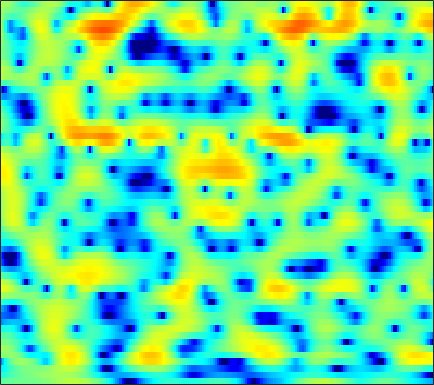

Data behind this chart, as committed beside it:
-1.5357, -1.4447, -1.3226, -1.2071, -1.1283, -1.0313, -0.9432, -0.88817, -0.82013, -0.76279, -0.71389, -0.68092, -0.64117, -0.59954, -0.56312, -0.51034, -0.44601, -0.38532, -0.28468, -0.15391, 0.013749, 0.16306, 0.38862, 0.63835
-4.318, -3.91, -3.406, -2.94, -2.616, -2.216, -1.849, -1.596, -1.287, -1.006, -0.753, -0.5794, -0.3656, -0.1704, -0.03452, 0.1352, 0.2949, 0.4108, 0.5623, 0.7108, 0.8584, 0.968, 1.111, 1.248
-6.228, -5.605, -4.737, -3.884, -3.283, -2.545, -1.906, -1.491, -1.026, -0.6596, -0.3885, -0.2417, -0.1125, -0.04684, -0.03032, -0.04263, -0.06821, -0.08198, -0.07183, -0.00697, 0.1315, 0.2886, 0.5656, 0.9039
-10.67, -7.671, -4.864, -2.906, -1.804, -0.6991, 0.08455, 0.4999, 0.8678, 1.036, 1.029, 0.9194, 0.649, 0.2309, -0.1863, -0.898, -1.833, -2.703, -4.141, -5.821, -7.233, -7.36, -5.82, -3.425
0.04826, 0.208, 0.4565, 0.6538, 0.7283, 0.6906, 0.463, 0.1537, -0.455, -1.298, -2.344, -3.206, -4.307, -5.142, -5.467, -5.528, -5.397, -5.33, -5.419, -5.686, -5.855, -5.63, -4.539, -2.738
1.395, 1.295, 1.095, 0.7945, 0.4959, -0.03416, -0.7579, -1.461, -2.653, -4.213, -6.23, -8.116, -11.15, -13.63, -13.19, -10.41, -7.681, -6.04, -4.314, -2.946, -1.794, -1.018, -0.04931, 0.8673
0.07998, -0.002176, -0.1958, -0.4832, -0.7526, -1.191, -1.719, -2.166, -2.791, -3.396, -3.933, -4.249, -4.502, -4.489, -4.286, -3.784, -3.076, -2.458, -1.589, -0.7264, 0.09254, 0.6627, 1.338, 1.911
-1.48, -1.507, -1.637, -1.877, -2.145, -2.616, -3.213, -3.731, -4.493, -5.27, -5.932, -6.204, -6.15, -5.541, -4.805, -3.614, -2.348, -1.422, -0.2652, 0.7687, 1.655, 2.211, 2.803, 3.219
-4.824, -4.541, -4.297, -4.247, -4.37, -4.762, -5.417, -6.149, -7.58, -9.787, -13.44, -18.57, -30.67, -14.66, -10.09, -6.14, -3.334, -1.684, 0.09462, 1.503, 2.607, 3.254, 3.896, 4.295
-10.43, -9.524, -8.712, -8.221, -8.017, -7.885, -7.865, -7.902, -7.978, -8.022, -7.979, -7.822, -7.252, -6.166, -5.08, -3.503, -1.944, -0.8536, 0.4571, 1.576, 2.492, 3.046, 3.617, 3.987
-11.53, -11.52, -11.84, -12.42, -12.88, -13.19, -12.76, -11.94, -10.45, -8.85, -7.359, -6.332, -5.032, -3.779, -2.882, -1.747, -0.6861, 0.05021, 0.9529, 1.738, 2.4, 2.813, 3.251, 3.552
-8.797, -9.501, -10.94, -13.25, -15.8, -20.75, -20.48, -16.14, -11.7, -8.661, -6.444, -5.098, -3.566, -2.3, -1.504, -0.5916, 0.2074, 0.7353, 1.357, 1.89, 2.342, 2.628, 2.941, 3.17
-3.572, -3.787, -4.196, -4.701, -5.043, -5.242, -5.109, -4.79, -4.114, -3.292, -2.452, -1.84, -1.099, -0.4813, -0.1085, 0.3233, 0.6568, 0.8532, 1.055, 1.224, 1.401, 1.554, 1.784, 2.03
1.405, 1.404, 1.309, 1.133, 0.9601, 0.7208, 0.4965, 0.3593, 0.2134, 0.114, 0.08895, 0.1167, 0.1328, 0.116, 0.09881, 0.007794, -0.2749, -0.6215, -1.279, -2.048, -2.665, -2.766, -2.254, -1.231
4.151, 4.046, 3.789, 3.428, 3.059, 2.438, 1.678, 1.056, 0.09656, -0.9365, -1.884, -2.437, -2.774, -2.614, -2.341, -2.065, -2.17, -2.63, -3.941, -6.566, -11.97, -18.89, -10.83, -4.939
2.837, 2.589, 2.134, 1.54, 1.01, 0.1405, -0.9784, -2.072, -3.954, -6.661, -11.12, -17.34, -22.1, -11.57, -7.993, -5.202, -3.506, -2.726, -2.154, -1.911, -1.696, -1.389, -0.6487, 0.3647
-1.483, -1.878, -2.452, -3.085, -3.556, -4.171, -4.837, -5.39, -6.155, -6.973, -7.675, -7.989, -7.731, -6.584, -5.498, -4.031, -2.648, -1.753, -0.7714, 0.03035, 0.7219, 1.187, 1.768, 2.305
-6.622, -7.468, -8.517, -9.38, -9.844, -10.05, -9.788, -9.338, -8.555, -7.646, -6.655, -5.902, -4.818, -3.658, -2.818, -1.723, -0.6874, 0.005729, 0.8233, 1.518, 2.075, 2.409, 2.757, 3.013
-11.69, -13.88, -17.24, -20.7, -22.44, -22.13, -19.18, -16.4, -12.92, -9.854, -7.28, -5.589, -3.614, -1.987, -0.922, 0.3346, 1.367, 2.003, 2.687, 3.186, 3.491, 3.606, 3.603, 3.432
-12.81, -15.73, -20.88, -27.93, -33.5, -35.74, -26.77, -20.07, -14.03, -9.616, -6.261, -4.208, -1.928, -0.1405, 0.9851, 2.233, 3.174, 3.724, 4.244, 4.516, 4.553, 4.418, 4.003, 3.298
-8.741, -9.703, -10.96, -11.9, -12.25, -11.93, -10.76, -9.391, -7.309, -5.177, -3.171, -1.8, -0.2253, 1.117, 1.978, 2.894, 3.579, 3.959, 4.268, 4.351, 4.202, 3.922, 3.314, 2.402
-5.675, -5.624, -5.589, -5.424, -5.202, -4.764, -4.111, -3.513, -2.656, -1.718, -0.7885, -0.1051, 0.7131, 1.444, 1.921, 2.429, 2.831, 3.029, 3.157, 3.129, 2.924, 2.646, 2.115, 1.394
-3.889, -3.335, -2.669, -2.083, -1.675, -1.175, -0.7153, -0.4037, -0.01703, 0.3336, 0.6393, 0.8276, 1.061, 1.28, 1.414, 1.602, 1.778, 1.872, 1.941, 1.914, 1.753, 1.54, 1.109, 0.5177
-2.331, -1.345, -0.2342, 0.6264, 1.118, 1.607, 1.887, 1.972, 1.949, 1.736, 1.377, 1.026, 0.5272, 0.06649, -0.1618, -0.2308, -0.08586, 0.1563, 0.5175, 0.7922, 0.9067, 0.8455, 0.5375, -0.05438
-0.435, 0.7932, 2.06, 2.997, 3.479, 3.852, 3.926, 3.782, 3.291, 2.425, 1.143, -0.1167, -2.315, -5.035, -6.892, -7.417, -5.563, -3.882, -2.067, -0.8193, -0.04129, 0.2369, 0.2482, -0.1644
0.6208, 1.637, 2.744, 3.532, 3.935, 4.186, 4.12, 3.842, 3.138, 2.046, 0.4687, -1.08, -3.747, -7.162, -9.861, -10.67, -8.338, -6.389, -4.428, -3.001, -1.996, -1.478, -1.062, -0.9711
0.6841, 1.561, 2.531, 3.231, 3.574, 3.786, 3.695, 3.43, 2.833, 1.942, 0.778, -0.2484, -1.736, -3.284, -4.292, -5.398, -6.035, -6.259, -6.179, -5.665, -4.868, -4.146, -3.221, -2.448
0.6775, 1.625, 2.595, 3.289, 3.612, 3.805, 3.73, 3.509, 2.993, 2.229, 1.246, 0.3635, -1.012, -2.584, -3.974, -6.111, -8.769, -11.24, -14.4, -13.87, -10.43, -8.092, -5.671, -3.881
0.9745, 1.87, 2.768, 3.361, 3.618, 3.726, 3.594, 3.343, 2.812, 2.088, 1.184, 0.3757, -0.8526, -2.29, -3.551, -5.494, -7.897, -9.861, -12.07, -11.85, -9.614, -7.785, -5.745, -4.152
2.007, 2.646, 3.269, 3.601, 3.686, 3.574, 3.228, 2.827, 2.139, 1.322, 0.413, -0.2843, -1.216, -2.146, -2.785, -3.654, -4.373, -4.848, -5.222, -5.293, -5.047, -4.746, -4.271, -3.796
3.888, 4.256, 4.51, 4.506, 4.321, 3.839, 3.079, 2.34, 1.156, -0.2091, -1.597, -2.497, -3.359, -3.682, -3.695, -3.52, -3.325, -3.212, -3.133, -3.146, -3.255, -3.433, -3.788, -4.298
5.674, 5.789, 5.723, 5.409, 4.985, 4.155, 2.972, 1.816, -0.2099, -2.94, -6.782, -10.7, -14.13, -10.2, -7.486, -5.017, -3.572, -2.866, -2.38, -2.281, -2.569, -3.01, -3.974, -5.461
5.841, 5.752, 5.481, 5.009, 4.519, 3.664, 2.547, 1.504, -0.2037, -2.296, -4.722, -6.444, -7.59, -6.727, -5.576, -4.092, -3.054, -2.52, -2.189, -2.221, -2.599, -3.089, -4.04, -5.324
5.024, 4.785, 4.399, 3.911, 3.496, 2.842, 2.109, 1.501, 0.6789, -0.1778, -0.9265, -1.382, -1.754, -1.869, -1.808, -1.651, -1.501, -1.494, -1.617, -1.94, -2.458, -2.996, -3.855, -4.849
4.082, 3.712, 3.208, 2.726, 2.361, 1.899, 1.475, 1.209, 0.9072, 0.713, 0.594, 0.5452, 0.5398, 0.5275, 0.5305, 0.4557, 0.3105, 0.1036, -0.2842, -0.835, -1.571, -2.238, -3.3, -4.562
2.309, 1.82, 1.278, 0.7852, 0.3877, -0.08176, -0.4192, -0.4705, -0.2702, 0.2565, 0.8763, 1.351, 1.875, 2.277, 2.437, 2.496, 2.316, 2.083, 1.554, 0.8181, -0.1036, -0.8815, -2.042, -3.331
-4.235, -3.626, -2.639, -2.579, -3.176, -4.942, -7.389, -8.314, -6.105, -3.018, -0.5206, 0.8707, 2.221, 3.139, 3.548, 3.825, 3.754, 3.462, 2.761, 1.673, 0.2474, -1.002, -2.578, -3.527
-6.372, -5.055, -3.686, -3.486, -4.1, -5.955, -8.432, -9.36, -7.402, -4.433, -2.025, -0.6462, 0.7393, 1.696, 2.227, 2.624, 2.732, 2.507, 1.844, 0.5961, -1.558, -4.076, -10.22, -26.76
0.023, -0.6651, -1.475, -2.244, -2.879, -3.733, -4.472, -4.886, -5.035, -4.94, -4.633, -4.299, -3.744, -3.102, -2.522, -1.835, -1.255, -0.9068, -0.7231, -0.8475, -1.266, -1.712, -2.18, -2.014
0.7129, -0.1083, -1.191, -2.271, -3.108, -4.232, -5.414, -6.322, -7.559, -8.838, -10.19, -11.1, -11.71, -11.13, -9.86, -7.872, -5.946, -4.601, -3.164, -2.012, -1.069, -0.4693, 0.291, 1.084
-0.03524, -0.88, -2.038, -3.288, -4.299, -5.747, -7.365, -8.693, -10.72, -13.14, -16.21, -19.53, -28.79, -25.82, -18.5, -12.88, -9.211, -6.965, -4.627, -2.704, -1.12, -0.1144, 1.074, 2.108
-1.591, -2.398, -3.551, -4.825, -5.88, -7.437, -9.27, -10.85, -13.16, -15.7, -17.7, -18.55, -18.13, -16.41, -14.44, -11.46, -8.608, -6.643, -4.365, -2.421, -0.7775, 0.2977, 1.547, 2.606
-3.988, -4.772, -5.742, -6.656, -7.346, -8.526, -10.08, -11.59, -14.54, -19, -29.14, -32.46, -19.71, -14.49, -11.92, -8.933, -6.484, -4.946, -3.06, -1.452, -0.04732, 0.8963, 1.986, 2.926
-8.708, -9.941, -10.21, -9.388, -8.781, -8.377, -8.43, -8.806, -9.587, -10.54, -11.08, -10.93, -9.795, -8.118, -6.818, -5.131, -3.607, -2.637, -1.445, -0.3853, 0.5757, 1.248, 2.086, 2.863
-12.83, -18.23, -14.63, -9.756, -7.627, -5.832, -4.831, -4.412, -4.04, -3.802, -3.561, -3.292, -2.84, -2.292, -1.85, -1.346, -0.9111, -0.6356, -0.3829, -0.1536, 0.1405, 0.4468, 1.055, 1.799
-2.057, -2.579, -2.703, -2.283, -1.826, -1.207, -0.6873, -0.3557, -0.02834, 0.2754, 0.5403, 0.7394, 0.9549, 1.105, 1.145, 0.9996, 0.5506, 0.01808, -1.092, -2.616, -4.139, -4.559, -3.513, -1.588
1.91, 1.689, 1.446, 1.249, 1.119, 0.9606, 0.8342, 0.7881, 0.7865, 0.9204, 1.189, 1.416, 1.726, 1.922, 1.926, 1.715, 1.095, 0.2071, -1.596, -4.627, -9.643, -13.35, -8.518, -4.045
2.253, 2.138, 1.792, 1.215, 0.6435, -0.2975, -1.379, -2.198, -2.904, -2.912, -2.139, -1.296, -0.1394, 0.8035, 1.301, 1.675, 1.711, 1.523, 0.9828, 0.3014, -0.3056, -0.5146, -0.3853, 0.04171
0.9281, 0.8448, 0.3881, -0.4976, -1.469, -3.27, -5.991, -9.099, -16.62, -18.59, -9.852, -6.359, -3.33, -1.262, -0.1763, 0.8716, 1.563, 1.928, 2.167, 2.272, 2.283, 2.29, 2.256, 2.174
-0.1694, -0.3346, -0.8472, -1.683, -2.507, -3.885, -5.546, -6.864, -8.206, -8.298, -6.928, -5.556, -3.754, -2.147, -1.107, 0.01759, 0.8988, 1.44, 1.973, 2.328, 2.542, 2.631, 2.648, 2.561
-0.2089, -0.5775, -1.211, -1.959, -2.577, -3.468, -4.276, -4.767, -5.157, -5.165, -4.773, -4.214, -3.271, -2.226, -1.391, -0.3771, 0.5246, 1.074, 1.697, 2.14, 2.431, 2.534, 2.57, 2.49
0.3084, -0.3342, -1.253, -2.219, -2.963, -3.886, -4.744, -5.291, -5.88, -6.093, -5.863, -5.311, -4.174, -2.822, -1.805, -0.5035, 0.5908, 1.242, 1.924, 2.381, 2.615, 2.664, 2.589, 2.397
0.8962, -0.1645, -1.698, -3.257, -4.324, -5.511, -6.635, -7.605, -9.278, -11.46, -12.39, -10.77, -7.09, -3.871, -1.983, 0.04398, 1.514, 2.328, 3.023, 3.352, 3.326, 3.131, 2.637, 1.984
1.227, -0.6325, -3.871, -7.859, -10.28, -10.45, -9.006, -8.547, -9.02, -10.64, -11.73, -9.636, -5.333, -1.836, 0.1381, 2.106, 3.501, 4.227, 4.726, 4.74, 4.278, 3.574, 2.138, 0.04553
0.9318, -0.8434, -3.886, -7.733, -10.1, -9.662, -7.311, -5.895, -4.653, -3.724, -2.734, -1.857, -0.4969, 0.9429, 1.949, 3.078, 3.912, 4.311, 4.532, 4.339, 3.694, 2.833, 1.11, -1.437
0.7703, 0.0495, -1.002, -1.958, -2.463, -2.808, -2.751, -2.536, -2.125, -1.63, -1.028, -0.5201, 0.1765, 0.8857, 1.433, 2.074, 2.569, 2.791, 2.937, 2.837, 2.449, 1.995, 1.123, 0.03797
0.9835, 0.8314, 0.4939, 0.09715, -0.2212, -0.5985, -0.9311, -1.135, -1.289, -1.32, -1.214, -1.036, -0.6774, -0.2258, 0.1407, 0.6326, 1.087, 1.385, 1.67, 1.832, 1.843, 1.758, 1.514, 1.094
1.382, 1.489, 1.417, 1.099, 0.7178, 0.05926, -0.751, -1.428, -2.353, -3.127, -3.58, -3.623, -3.277, -2.675, -2.208, -1.552, -0.9264, -0.4301, 0.1642, 0.7272, 1.25, 1.548, 1.849, 1.985
